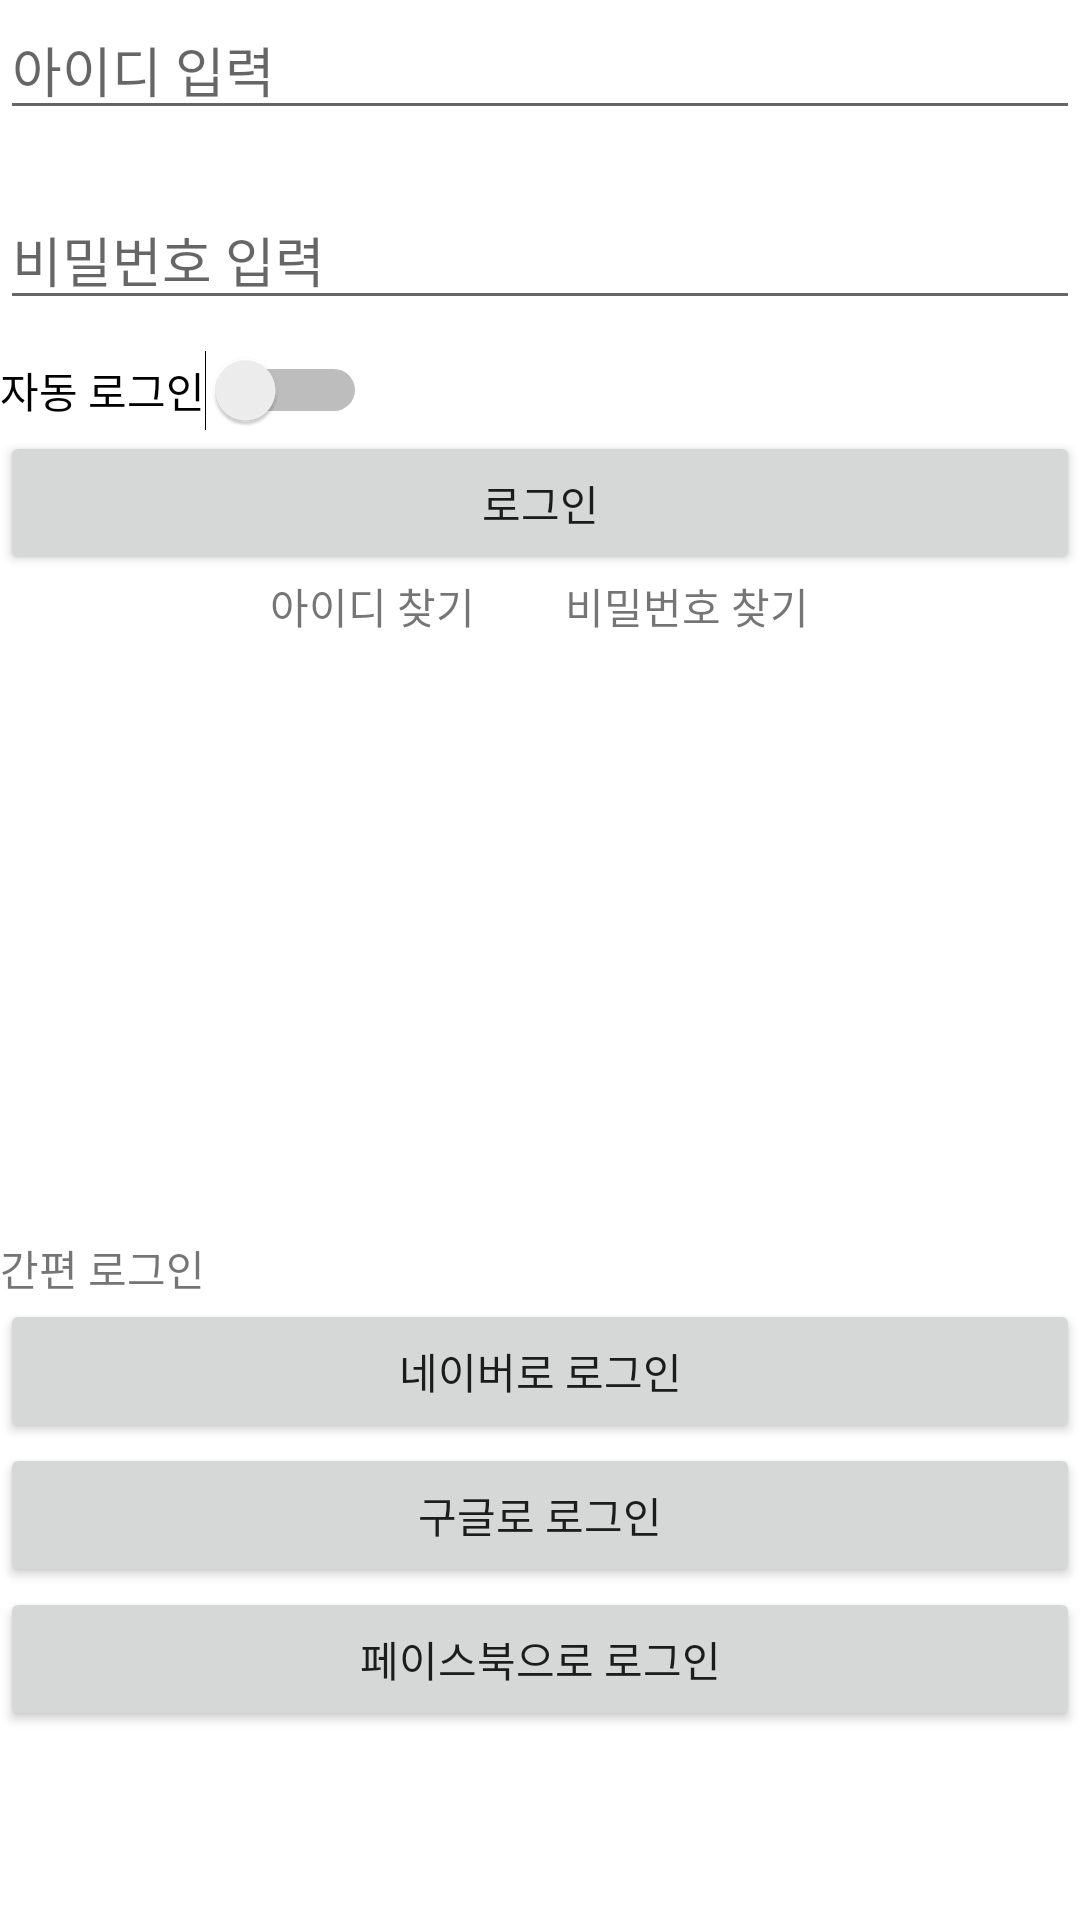

Write the Android layout XML for this screen, with the resource values it uses.
<!-- AndroidManifest.xml: application theme Theme.Moon_ChoSim -->
<!-- res/layout/login.xml -->
<?xml version="1.0" encoding="utf-8"?>
<LinearLayout
    xmlns:android="http://schemas.android.com/apk/res/android"
    android:layout_width="match_parent"
    android:layout_height="match_parent"
    android:layout_margin="40dp"
    android:orientation="vertical">

    <EditText
        android:layout_width="match_parent"
        android:layout_height="wrap_content"
        android:hint="아이디 입력">
    </EditText>

    <EditText
        android:layout_width="match_parent"
        android:layout_height="wrap_content"
        android:hint="비밀번호 입력"
        android:layout_marginTop="20dp">
    </EditText>

    <Switch
        android:layout_width="wrap_content"
        android:layout_height="wrap_content"
        android:text="자동 로그인"
        android:layout_marginTop="10dp">
    </Switch>

    <Button
        android:layout_width="match_parent"
        android:layout_height="wrap_content"
        android:text="로그인">
    </Button>

    <LinearLayout
        android:layout_width="match_parent"
        android:layout_height="wrap_content"
        android:orientation="horizontal"
       android:gravity="center">
        <TextView
            android:layout_width="wrap_content"
            android:layout_height="wrap_content"
            android:text="아이디 찾기">
        </TextView>
        <TextView
            android:layout_width="wrap_content"
            android:layout_height="wrap_content"
            android:layout_marginLeft="30dp"
            android:text="비밀번호 찾기">
        </TextView>
    </LinearLayout>

    <TextView
        android:layout_width="match_parent"
        android:layout_height="wrap_content"
        android:text="간편 로그인"
        android:layout_marginTop="200dp">
    </TextView>
    <Button
        android:layout_width="match_parent"
        android:layout_height="wrap_content"
        android:text="네이버로 로그인">
    </Button>

    <Button
        android:layout_width="match_parent"
        android:layout_height="wrap_content"
        android:text="구글로 로그인">
    </Button>

    <Button
        android:layout_width="match_parent"
        android:layout_height="wrap_content"
        android:text="페이스북으로 로그인">
    </Button>
</LinearLayout>
<!-- resources referenced by this layout -->
<resources>
  <style name="Theme.Moon_ChoSim" parent="Theme.MaterialComponents.DayNight.DarkActionBar">
          
          <item name="colorPrimary">@color/purple_500</item>
          <item name="colorPrimaryVariant">@color/purple_700</item>
          <item name="colorOnPrimary">@color/white</item>
          
          <item name="colorSecondary">@color/teal_200</item>
          <item name="colorSecondaryVariant">@color/teal_700</item>
          <item name="colorOnSecondary">@color/black</item>
          
          <item name="android:statusBarColor" tools:targetApi="l">?attr/colorPrimaryVariant</item>
          
      </style>
  <!-- not gathered from this repository: default colours our renderer supplied (Android Studio template values) -->
  <color name="purple_500">#FF6200EE</color>
  <color name="purple_700">#FF3700B3</color>
  <color name="teal_200">#FF03DAC5</color>
  <color name="teal_700">#FF018786</color>
  <color name="black">#FF000000</color>
  <color name="white">#FFFFFFFF</color>
</resources>
